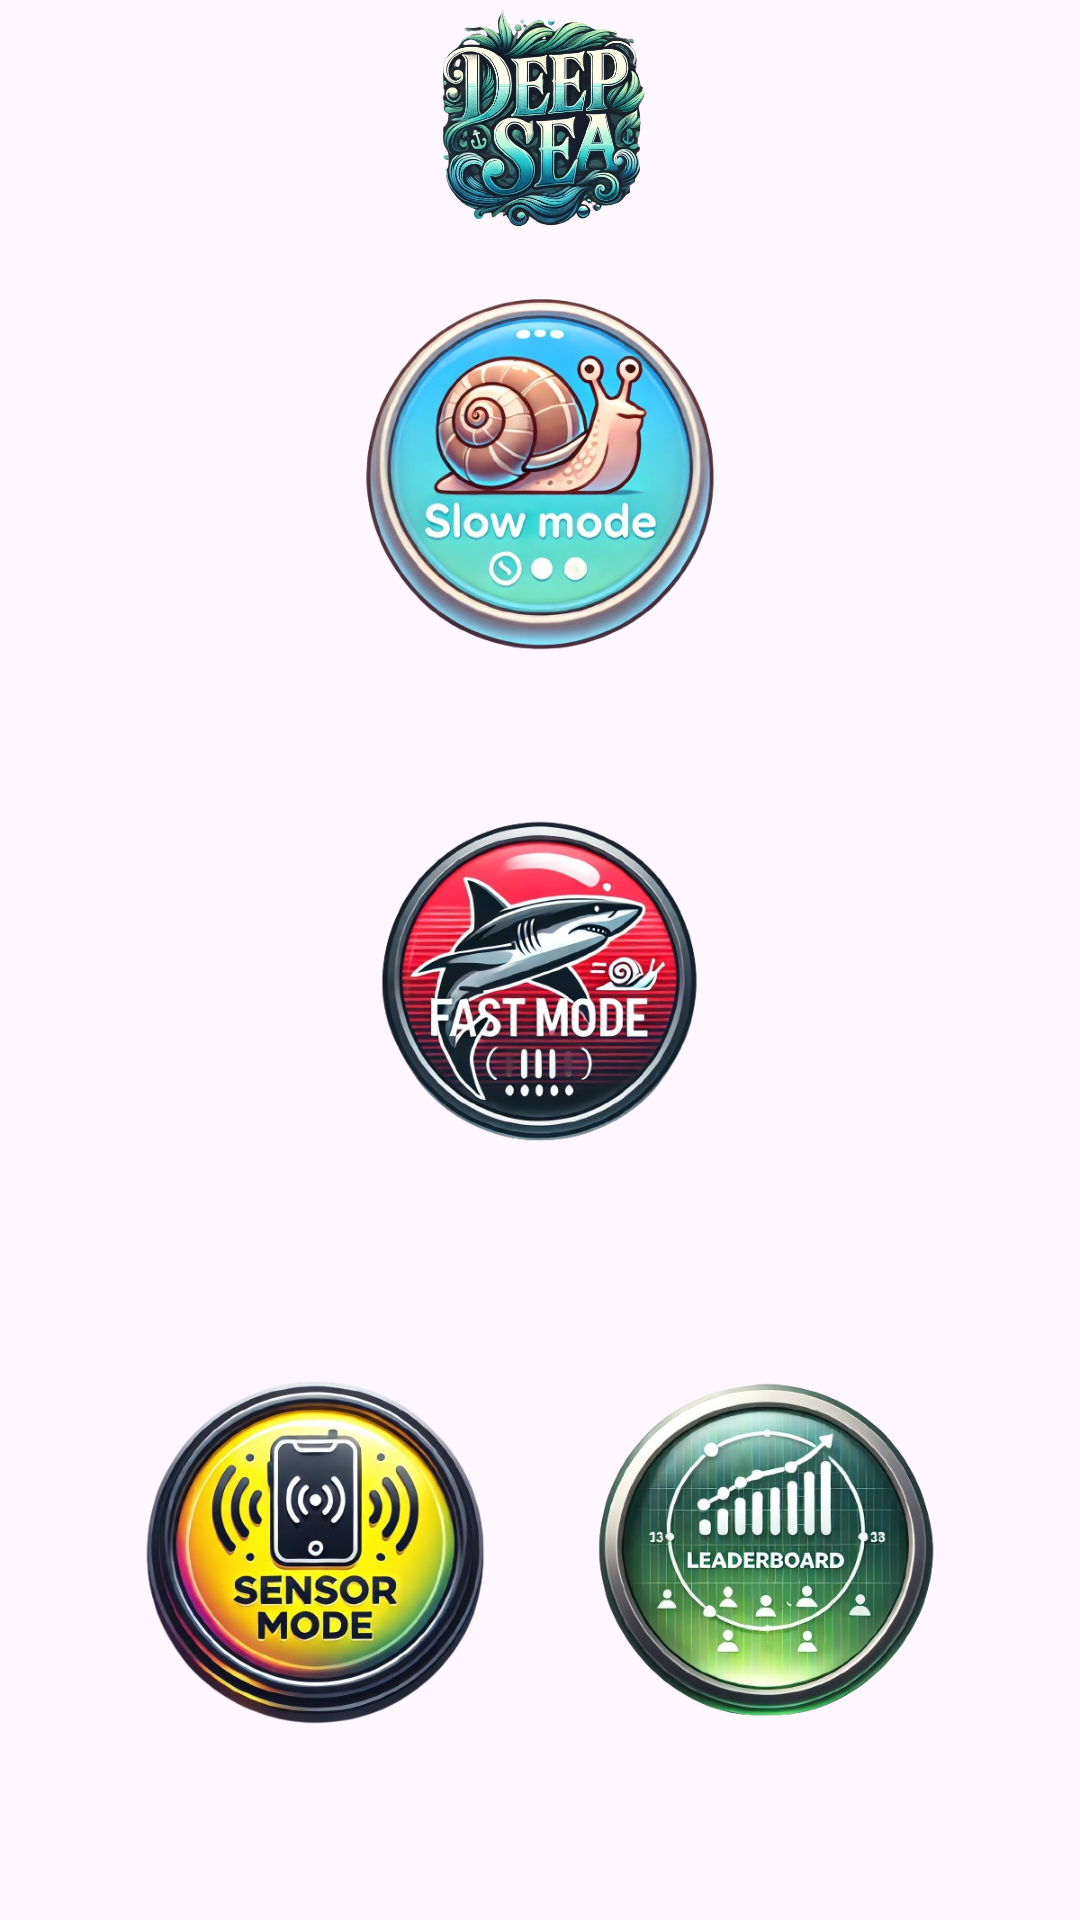

This screen was rendered from an Android layout file. Write that file and the resources it references.
<!-- AndroidManifest.xml: application theme Theme.DeepSeaGame -->
<!-- res/layout/activity_start.xml -->
<?xml version="1.0" encoding="utf-8"?>
<RelativeLayout
    xmlns:android="http://schemas.android.com/apk/res/android"
    xmlns:app="http://schemas.android.com/apk/res-auto"
    xmlns:tools="http://schemas.android.com/tools"
    android:id="@+id/start"
    android:layout_width="match_parent"
    android:layout_height="match_parent"
    tools:context=".Views.StartActivity">


    <androidx.appcompat.widget.AppCompatImageView
        android:layout_width="match_parent"
        android:layout_height="match_parent"
        android:alpha="0.8"
        android:scaleType="centerCrop"
        android:src="@drawable/img_startbackground" />

    <androidx.appcompat.widget.AppCompatImageView
        android:layout_width="wrap_content"
        android:layout_height="wrap_content"
        android:layout_centerHorizontal="true"
        android:layout_above="@id/buttons"
        android:src="@drawable/img_logo" />


    <androidx.appcompat.widget.LinearLayoutCompat
        android:id="@+id/buttons"
        android:layout_width="match_parent"
        android:layout_height="wrap_content"
        android:orientation="vertical"
        android:gravity="center"
        android:layout_alignParentBottom="true"
        android:layout_marginBottom="48dp"
        android:layout_gravity="center_horizontal">

        
        <androidx.appcompat.widget.AppCompatImageButton
            android:id="@+id/slow_button"
            android:layout_width="150dp"
            android:layout_height="150dp"
            android:src="@drawable/img_slow_mode"
            android:scaleType="fitCenter"
            android:background="@android:color/transparent"
            android:layout_marginBottom="20dp" />

        
        <androidx.appcompat.widget.AppCompatImageButton
            android:id="@+id/fast_button"
            android:layout_width="150dp"
            android:layout_height="150dp"
            android:src="@drawable/img_fast_mode"
            android:scaleType="fitCenter"
            android:background="@android:color/transparent"
            android:layout_marginBottom="20dp" />

        
        <View
            android:layout_width="match_parent"
            android:layout_height="20dp" />

        
        <LinearLayout
            android:layout_width="match_parent"
            android:layout_height="wrap_content"
            android:orientation="horizontal"
            android:gravity="center">

            
            <androidx.appcompat.widget.AppCompatImageButton
                android:id="@+id/sensor_button"
                android:layout_width="150dp"
                android:layout_height="150dp"
                android:src="@drawable/img_sensor_mode"
                android:scaleType="fitCenter"
                android:background="@android:color/transparent"
                 />

            
            <androidx.appcompat.widget.AppCompatImageButton
                android:id="@+id/scoreboard_button"
                android:layout_width="150dp"
                android:layout_height="150dp"
                android:background="@android:color/transparent"
                android:scaleType="fitCenter"
                android:src="@drawable/img_leaderboard" />
        </LinearLayout>

    </androidx.appcompat.widget.LinearLayoutCompat>

</RelativeLayout>
<!-- resources referenced by this layout -->
<resources>
  <!-- drawable img_fast_mode: png bitmap (drawable, 226187 bytes) -->
  <!-- drawable img_leaderboard: png bitmap (drawable, 252997 bytes) -->
  <!-- drawable img_logo: png bitmap (drawable, 383780 bytes) -->
  <!-- drawable img_sensor_mode: png bitmap (drawable, 276876 bytes) -->
  <!-- drawable img_slow_mode: png bitmap (drawable, 276698 bytes) -->
  <style name="Theme.DeepSeaGame" parent="Base.Theme.DeepSeaGame" />
  <style name="Base.Theme.DeepSeaGame" parent="Theme.Material3.DayNight.NoActionBar">
          
          
      </style>
</resources>
